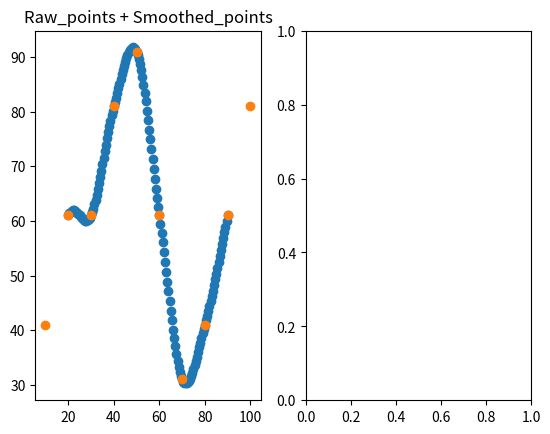

Write Python code to recreate this figure.
import numpy as np
import pandas 
import sys
import os
from collections import OrderedDict
import matplotlib.pyplot as plt
import math

class Points2D:

	def __init__(self):
		self.x = 0
		self.y = 0
		self.points = (self.x, self.y)

class Spline2D:

	def __init__(self, points2d):
		self.spline2d = []


def GetSplinePoint(t, x_cordinates, y_cordinates):

	original_t = t

	p1 = math.floor(t) + 1
	p2 = p1 + 1
	p3 = p2 + 1
	p0 = p1 - 1

	t = t - math.floor(t)

	tt = t * t
	ttt = tt * t

	q1 = -ttt + 2.0 * tt - t 
	q2 = 3.0 * ttt - 5.0 * tt + 2.0
	q3 = -3.0 * ttt + 4.0 * tt + t
	q4 = ttt - tt 

	# q1 = -3.0 * tt + 4.0*t - 1
	# q2 = 9.0*tt - 10.0*t
	# q3 = -9.0*tt + 8.0*t + 1.0
	# q4 = 3.0*tt - 2.0*t

	print("P values : {} | {} | {} | {}".format(p0, p1, p2, p3))
	print("Data : {} | P0 {} {} | P1 {} {} | P2 {} {} | P3 {} {}".format(original_t, x_cordinates[p0], y_cordinates[p0], x_cordinates[p1], y_cordinates[p1], x_cordinates[p2], y_cordinates[p2], x_cordinates[p3], y_cordinates[p3]))

	tx = 0.5 * (x_cordinates[p0] * q1 + x_cordinates[p1] * q2 + x_cordinates[p2] * q3 + x_cordinates[p3] * q4)
	ty = 0.5 * (y_cordinates[p0] * q1 + y_cordinates[p1] * q2 + y_cordinates[p2] * q3 + y_cordinates[p3] * q4)


	

	#print("P values ")

	return (tx, ty)


if __name__ == "__main__":

	# Points - X Y 
	# points2D = OrderedDict()

	# vector of Points2D 
	# spline2D = OrderedDict()

	points2d = Points2D()
	print(points2d.x)
	print(points2d.y)
	print(points2d.points)

	#spline2d = Spline2D()

	#control_points = [(10, 41), (40, 81), (70, 81), (100, 71), (150, 41)]

	control_points = [(10, 41), (20, 61), (30, 61), (40, 81), (50, 91), (60, 61), (70, 31), (80, 41), (90, 61), (100, 81)]

	x_cordinates = [x[0] for x in control_points]
	y_cordinates = [x[1] for x in control_points]

	#print(x_cordinates)
	#print(y_cordinates)

	# plt.scatter(x_cordinates, y_cordinates)
	# plt.show()

	#t_value = [x*0.01 for x in range(0, 100)]

	#t_value = [x*0.01 for x in range(0, len(control_points))]

	#t_value = [x*0.005 for x in range(0, len(control_points) - 3)]

	#t_value = np.arange(0, (len(control_points) - 0), 0.05)  # Working
	#t_value = list(np.asarray(t_value)) # Working

	#print("T Values : {}".format(t_value))

	final_points = []
	counter = 0

	#for each_t in t_value:

	t_count = 0

	while t_count < len(control_points) - 3:

		(tx, ty) = GetSplinePoint(t_count, x_cordinates, y_cordinates)
		spline_points = (tx, ty)
		#print(tx, ty)
		final_points.append(spline_points)
		counter += 1

		t_count = t_count + 0.05

	#print(final_points)
	print("counter : {}".format(counter))

	final_x_cordinates = [x[0] for x in final_points]
	final_y_cordinates = [x[1] for x in final_points]

	#plt.scatter(final_x_cordinates, final_y_cordinates)
	#plt.show()

	fig, axes = plt.subplots(nrows = 1, ncols = 2)
	axes[0].scatter(final_x_cordinates, final_y_cordinates)
	axes[0].scatter(x_cordinates, y_cordinates)

	axes[0].set_title("Raw_points + Smoothed_points")
	#axes[1].scatter(final_x_cordinates, final_y_cordinates)
	#axes[1].set_title("Smoothed_points")
	plt.show()